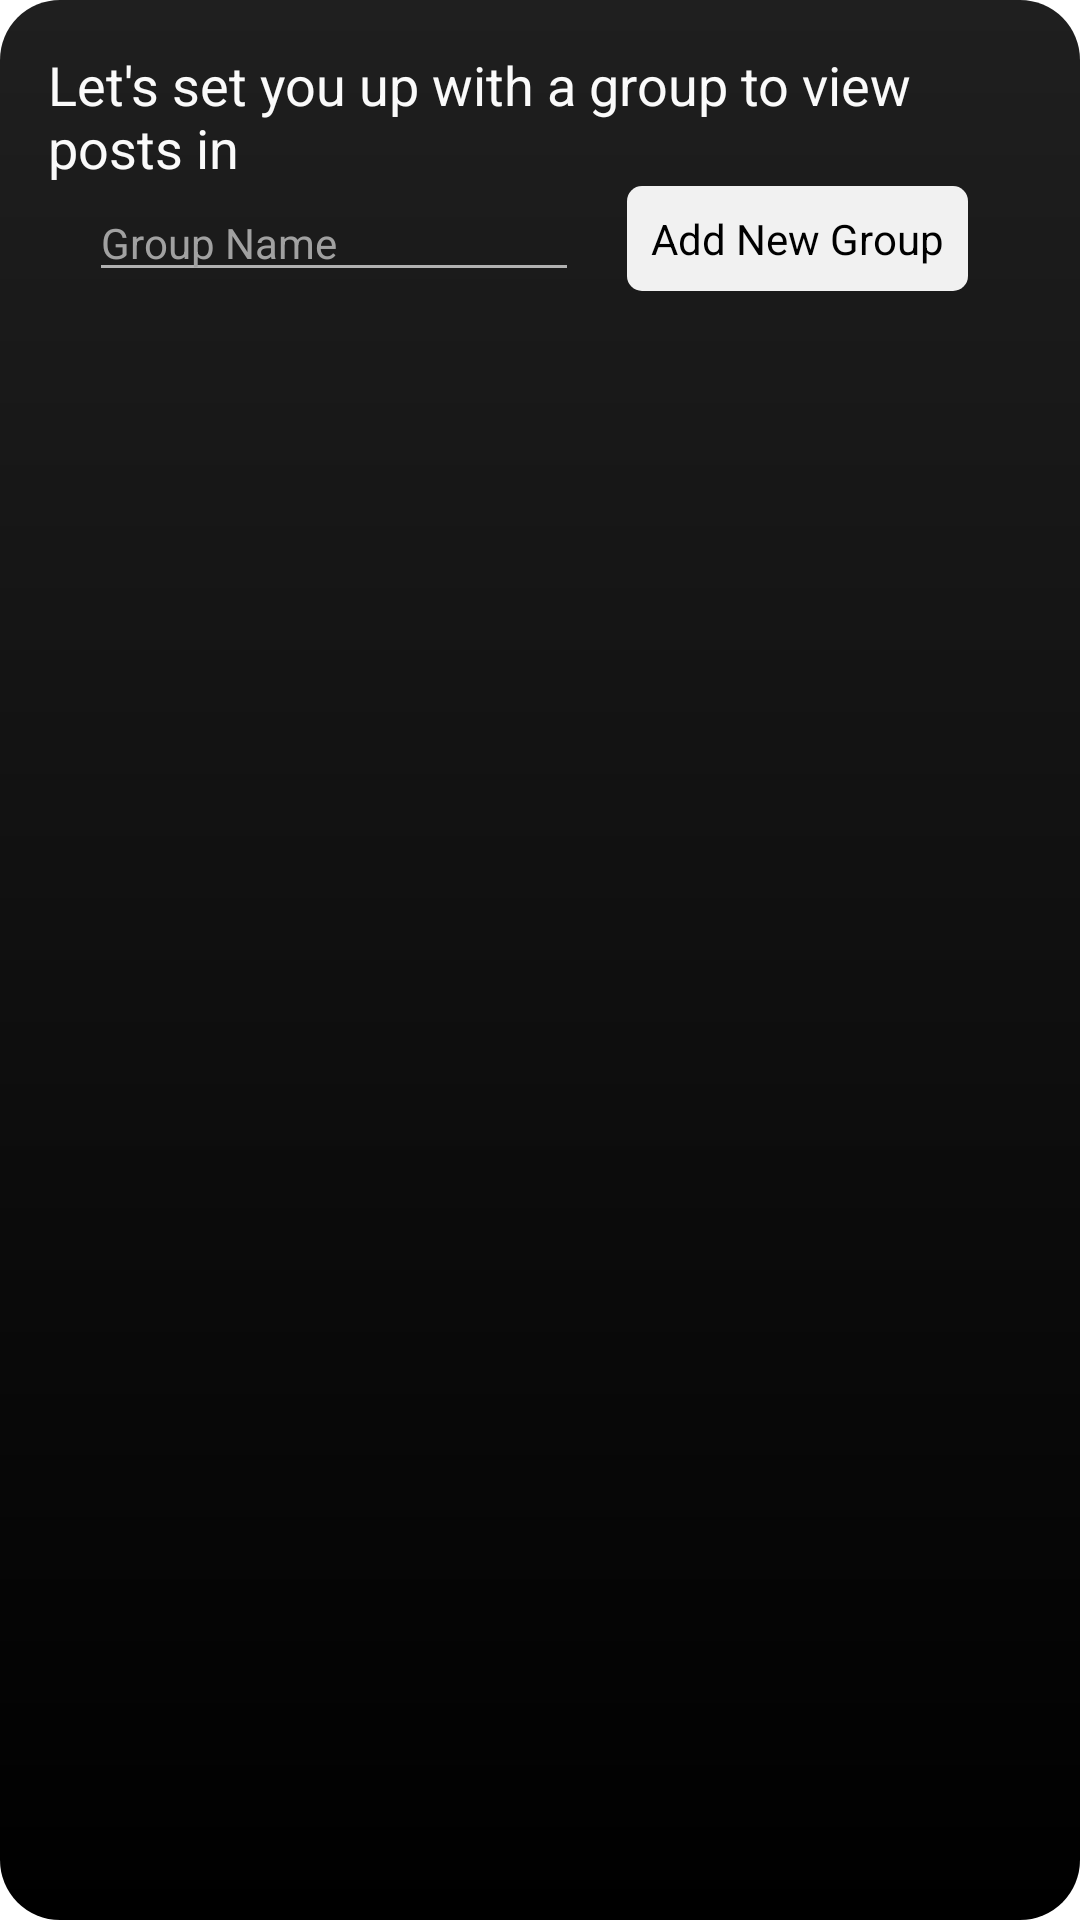

Here is an Android app screen rendered from its layout file. Give the layout XML and the strings, colors and styles it references.
<!-- AndroidManifest.xml: application theme AppTheme -->
<!-- res/layout/fragment_onboarding.xml -->
<?xml version="1.0" encoding="utf-8"?>
<androidx.constraintlayout.widget.ConstraintLayout xmlns:android="http://schemas.android.com/apk/res/android"
    xmlns:app="http://schemas.android.com/apk/res-auto"
    android:layout_width="match_parent"
    android:layout_height="match_parent"
    android:padding="16dp"
    android:background="@drawable/ui_section_background">

    <TextView
        style="@style/title_main"
        android:id="@+id/title"
        android:layout_width="wrap_content"
        android:layout_height="wrap_content"
        android:text="@string/onboarding_select_group_name"
        app:layout_constraintEnd_toEndOf="parent"
        app:layout_constraintStart_toStartOf="parent"
        app:layout_constraintTop_toTopOf="parent" />

    <LinearLayout
        android:layout_width="wrap_content"
        android:layout_height="wrap_content"
        app:layout_constraintEnd_toEndOf="parent"
        app:layout_constraintStart_toStartOf="parent"
        app:layout_constraintTop_toBottomOf="@id/title">
        <include
            android:id="@+id/groupNameInputSection"
            layout="@layout/layout_add_group" />
    </LinearLayout>


</androidx.constraintlayout.widget.ConstraintLayout>
<!-- res/layout/layout_add_group.xml (included above) -->
<?xml version="1.0" encoding="utf-8"?>
<androidx.constraintlayout.widget.ConstraintLayout xmlns:android="http://schemas.android.com/apk/res/android"
    xmlns:app="http://schemas.android.com/apk/res-auto"
    xmlns:tools="http://schemas.android.com/tools"
    android:layout_width="match_parent"
    tools:showIn="@layout/fragment_onboarding"
    android:layout_height="wrap_content"
    tools:context=".ActivityAddGroup">

    <EditText
        android:id="@+id/editTextTextPersonName"
        style="@style/text_input"
        android:layout_width="wrap_content"
        android:layout_height="wrap_content"
        android:layout_marginEnd="16dp"
        android:ems="10"
        android:hint="@string/group_name"
        android:inputType="textPersonName"
        android:text=""
        app:layout_constraintEnd_toStartOf="@+id/submitGroupName"
        app:layout_constraintHorizontal_bias="0.0"
        app:layout_constraintStart_toStartOf="parent"
        app:layout_constraintTop_toTopOf="parent" />

    <Button
        style="@style/custom_button"
        android:id="@+id/submitGroupName"
        android:layout_width="wrap_content"
        android:layout_height="wrap_content"
        android:text="@string/add_group_button"
        app:layout_constraintBottom_toBottomOf="@+id/editTextTextPersonName"
        app:layout_constraintEnd_toEndOf="parent"
        app:layout_constraintTop_toTopOf="parent" />
</androidx.constraintlayout.widget.ConstraintLayout>
<!-- resources referenced by this layout -->
<resources>
  <!-- drawable ui_section_background (drawable) -->
  <?xml version="1.0" encoding="utf-8"?>
  <shape xmlns:android="http://schemas.android.com/apk/res/android">
      <gradient android:startColor="@color/colorPrimaryDark"
          android:endColor="@color/black"
          android:angle="-90"
          />
      <corners android:radius="20dp" />
  </shape>
  <string name="add_group_button">Add New Group</string>
  <string name="group_name">Group Name</string>
  <string name="onboarding_select_group_name">Let\'s set you up with a group to view posts in</string>
  <style name="custom_button" parent="AppTheme">
          <item name="android:textColor">@color/selectableColor</item>
          <item name="android:background">@drawable/custom_button_background</item>
          <item name="android:padding">8dp</item>
          <item name="android:textSize">14sp</item>
          <item name="android:layout_margin">8dp</item>
          <item name="elevation">4dp</item>
      </style>
  <style name="text_input">
          <item name="android:textSize">14sp</item>
          <item name="android:textColorHint">@color/itemSelectRipple</item>
          <item name="android:textColor">@color/colorAccent</item>
          <item name="backgroundTint">@color/colorPrimary</item>
      </style>
  <style name="title_main">
          <item name="android:textSize">18sp</item>
          <item name="android:textColor">@color/titleColor</item>
      </style>
  <style name="AppTheme" parent="Theme.MaterialComponents.Light.NoActionBar">
          
          <item name="colorPrimary">@color/colorPrimary</item>
          <item name="colorPrimaryDark">@color/colorPrimaryDark</item>
          <item name="colorAccent">@color/colorAccent</item>
          <item name="android:textColor">@color/titleColor</item>
          <item name="buttonStyle">@style/custom_button</item>
          <item name="background">@color/black</item>
          <item name="extendedFloatingActionButtonStyle">@style/extended_floating_action_style</item>
      </style>
  <color name="colorPrimaryDark">#1F1F1F</color>
  <color name="black">#000000</color>
  <color name="selectableColor">#000000</color>
  <!-- drawable custom_button_background (drawable) -->
  <?xml version="1.0" encoding="utf-8"?>
  <ripple xmlns:android="http://schemas.android.com/apk/res/android"
      android:color="@color/itemSelectRipple"
      >
  
      <item android:id="@+id/mask"
          android:gravity="center"
          >
          <shape android:shape="rectangle" >
              <corners android:radius="5dp" />
              <solid android:color="@color/itemSelectBackground"/>
          </shape>
      </item>
  </ripple>
  <color name="itemSelectRipple">#A1A1A1</color>
  <color name="colorAccent">#FBFBFB</color>
  <color name="colorPrimary">#B1B1B1</color>
  <color name="titleColor">#FAFAFA</color>
  <style name="extended_floating_action_style">
          <item name="rippleColor">@color/black</item>
          <item name="backgroundTint">@color/colorAccent</item>
          <item name="android:textColor">@color/colorPrimaryDark</item>
          <item name="android:padding">15dp</item>
          <item name="android:textSize">15sp</item>
          <item name="android:textFontWeight">900</item>
      </style>
  <color name="itemSelectBackground">#F1F1F1</color>
</resources>
